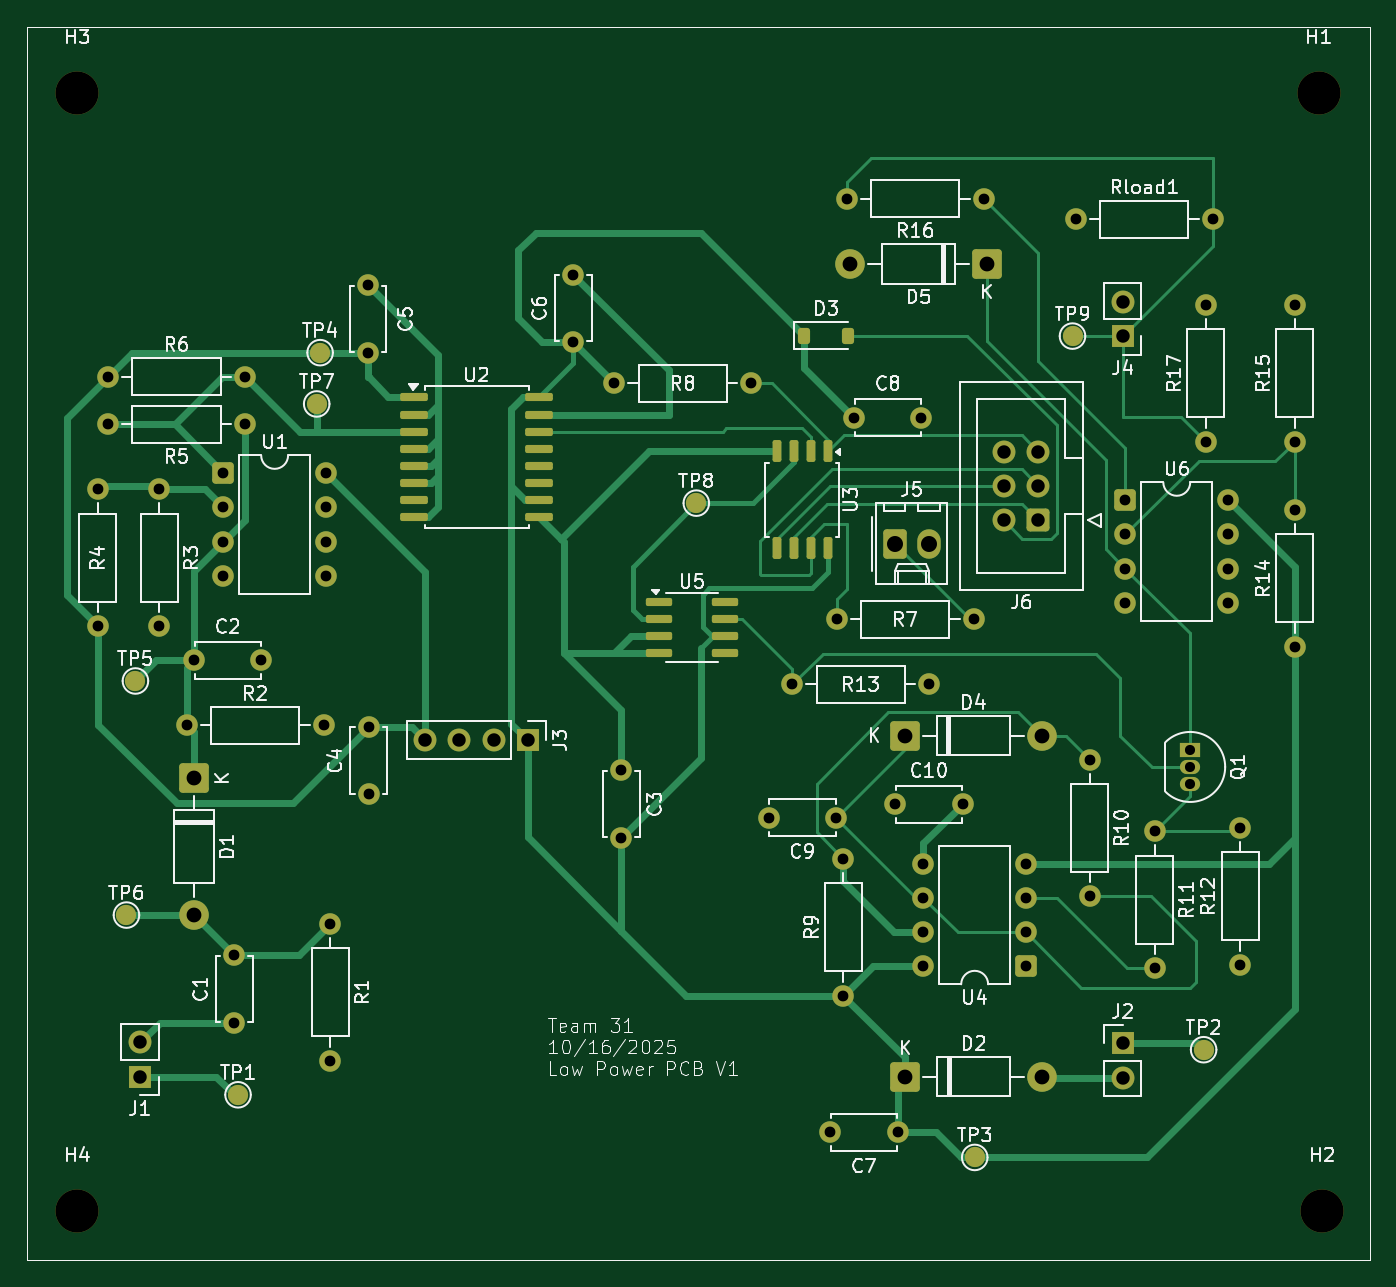
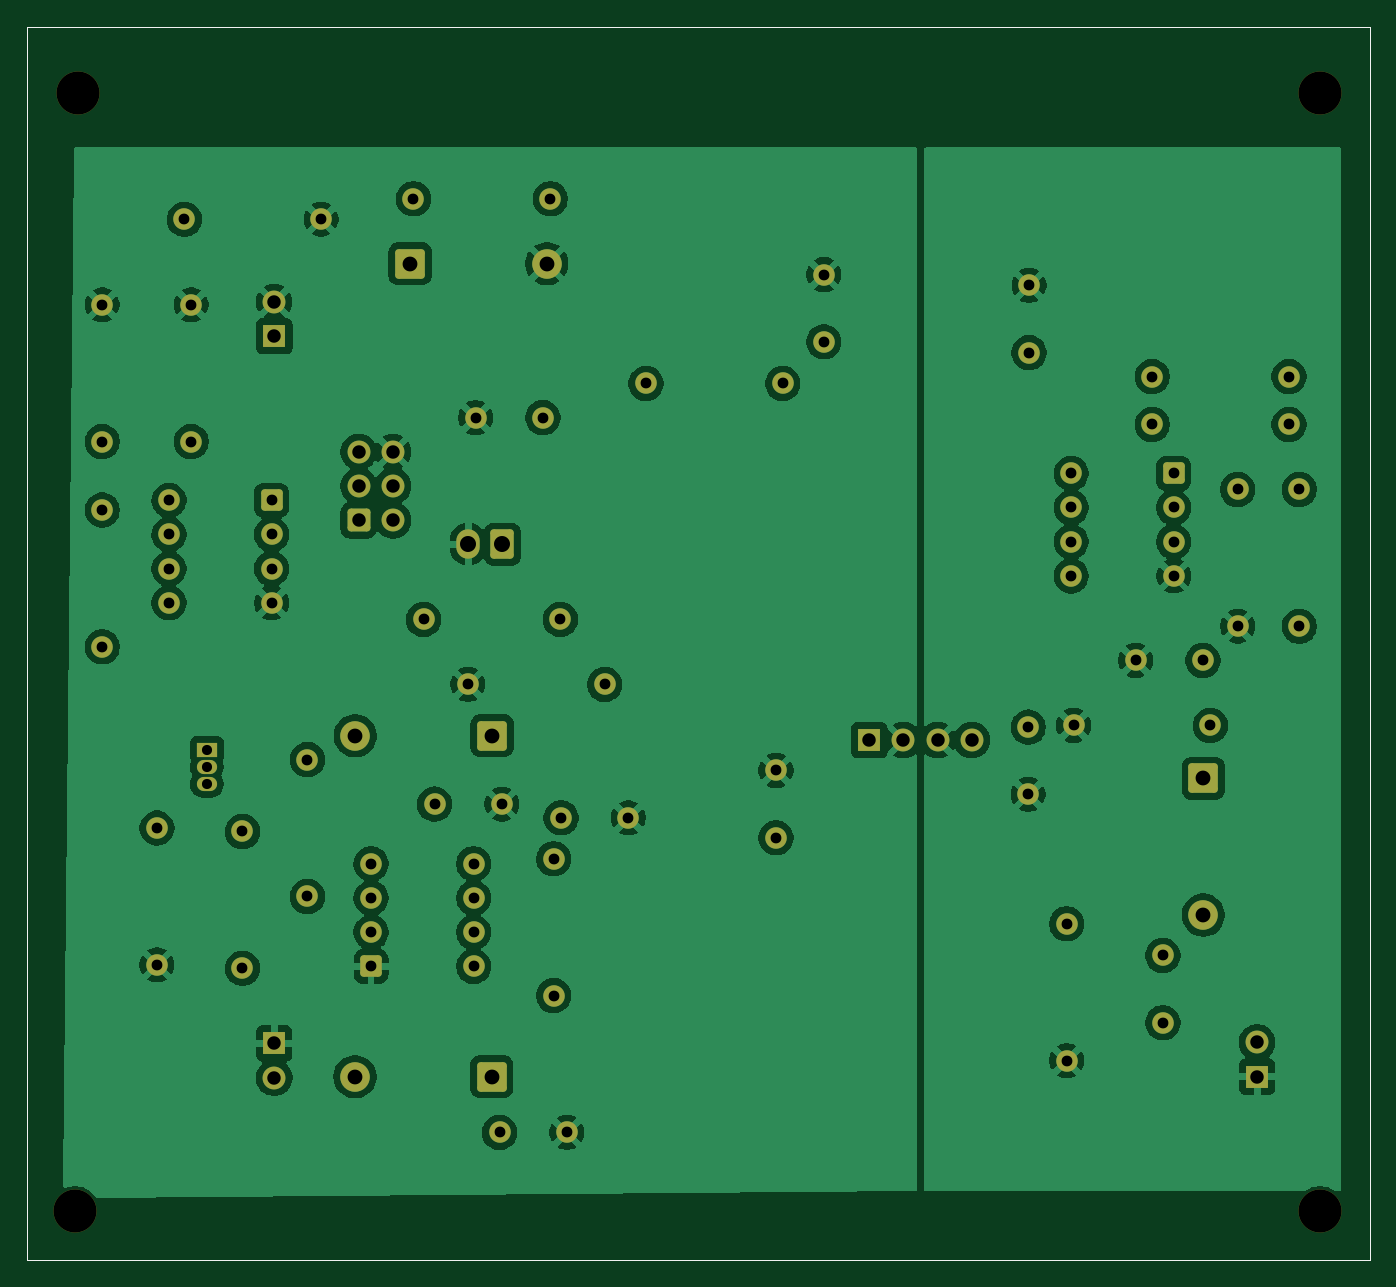
Circuit board: 11 layer files. Board 99.7 x 91.6 mm.
- bottom_copper: ece_445_low_power-B_Cu.gbl (181544 bytes)
- bottom_mask: ece_445_low_power-B_Mask.gbs (5172 bytes)
- paste: ece_445_low_power-B_Paste.gbp (692 bytes)
- bottom_silk: ece_445_low_power-B_Silkscreen.gbo (5182 bytes)
- outline: ece_445_low_power-Edge_Cuts.gm1 (659 bytes)
- top_copper: ece_445_low_power-F_Cu.gtl (20968 bytes)
- top_mask: ece_445_low_power-F_Mask.gts (6755 bytes)
- paste: ece_445_low_power-F_Paste.gtp (2527 bytes)
- top_silk: ece_445_low_power-F_Silkscreen.gto (109572 bytes)
- drill: ece_445_low_power-NPTH.drl (402 bytes)
- drill: ece_445_low_power-PTH.drl (2337 bytes)

=== bottom_copper: ece_445_low_power-B_Cu.gbl (181544 bytes, source omitted) ===
=== bottom_mask: ece_445_low_power-B_Mask.gbs ===
G04 #@! TF.GenerationSoftware,KiCad,Pcbnew,9.0.4*
G04 #@! TF.CreationDate,2025-10-16T18:07:27-05:00*
G04 #@! TF.ProjectId,ece_445_low_power,6563655f-3434-4355-9f6c-6f775f706f77,rev?*
G04 #@! TF.SameCoordinates,Original*
G04 #@! TF.FileFunction,Soldermask,Bot*
G04 #@! TF.FilePolarity,Negative*
%FSLAX46Y46*%
G04 Gerber Fmt 4.6, Leading zero omitted, Abs format (unit mm)*
G04 Created by KiCad (PCBNEW 9.0.4) date 2025-10-16 18:07:27*
%MOMM*%
%LPD*%
G01*
G04 APERTURE LIST*
G04 Aperture macros list*
%AMRoundRect*
0 Rectangle with rounded corners*
0 $1 Rounding radius*
0 $2 $3 $4 $5 $6 $7 $8 $9 X,Y pos of 4 corners*
0 Add a 4 corners polygon primitive as box body*
4,1,4,$2,$3,$4,$5,$6,$7,$8,$9,$2,$3,0*
0 Add four circle primitives for the rounded corners*
1,1,$1+$1,$2,$3*
1,1,$1+$1,$4,$5*
1,1,$1+$1,$6,$7*
1,1,$1+$1,$8,$9*
0 Add four rect primitives between the rounded corners*
20,1,$1+$1,$2,$3,$4,$5,0*
20,1,$1+$1,$4,$5,$6,$7,0*
20,1,$1+$1,$6,$7,$8,$9,0*
20,1,$1+$1,$8,$9,$2,$3,0*%
G04 Aperture macros list end*
%ADD10C,1.600000*%
%ADD11C,3.200000*%
%ADD12R,1.700000X1.700000*%
%ADD13C,1.700000*%
%ADD14RoundRect,0.250000X-0.550000X-0.550000X0.550000X-0.550000X0.550000X0.550000X-0.550000X0.550000X0*%
%ADD15R,1.500000X1.050000*%
%ADD16O,1.500000X1.050000*%
%ADD17RoundRect,0.250000X-0.620000X-0.845000X0.620000X-0.845000X0.620000X0.845000X-0.620000X0.845000X0*%
%ADD18O,1.740000X2.190000*%
%ADD19RoundRect,0.249999X0.850001X0.850001X-0.850001X0.850001X-0.850001X-0.850001X0.850001X-0.850001X0*%
%ADD20C,2.200000*%
%ADD21RoundRect,0.249999X-0.850001X-0.850001X0.850001X-0.850001X0.850001X0.850001X-0.850001X0.850001X0*%
%ADD22RoundRect,0.250000X0.550000X0.550000X-0.550000X0.550000X-0.550000X-0.550000X0.550000X-0.550000X0*%
%ADD23RoundRect,0.250000X0.600000X0.600000X-0.600000X0.600000X-0.600000X-0.600000X0.600000X-0.600000X0*%
%ADD24RoundRect,0.249999X-0.850001X0.850001X-0.850001X-0.850001X0.850001X-0.850001X0.850001X0.850001X0*%
G04 #@! TA.AperFunction,Profile*
%ADD25C,0.050000*%
G04 #@! TD*
G04 APERTURE END LIST*
D10*
X157734000Y-98258000D03*
X157734000Y-93258000D03*
X191516000Y-52324000D03*
X201676000Y-52324000D03*
X201168000Y-68834000D03*
X201168000Y-58674000D03*
X184658000Y-50800000D03*
X174498000Y-50800000D03*
X207772000Y-68834000D03*
X207772000Y-58674000D03*
X207772000Y-84074000D03*
X207772000Y-73914000D03*
X203708000Y-107696000D03*
X203708000Y-97536000D03*
X197358000Y-97790000D03*
X197358000Y-107950000D03*
X192532000Y-92456000D03*
X192532000Y-102616000D03*
X157226000Y-64516000D03*
X167386000Y-64516000D03*
X173752000Y-82042000D03*
X183912000Y-82042000D03*
X119634000Y-64008000D03*
X129794000Y-64008000D03*
X129794000Y-67564000D03*
X119634000Y-67564000D03*
X118872000Y-82550000D03*
X118872000Y-72390000D03*
X123444000Y-72390000D03*
X123444000Y-82550000D03*
X125476000Y-89916000D03*
X135636000Y-89916000D03*
X136144000Y-104648000D03*
X136144000Y-114808000D03*
X178094000Y-95758000D03*
X183094000Y-95758000D03*
X173696000Y-96774000D03*
X168696000Y-96774000D03*
X180046000Y-67056000D03*
X175046000Y-67056000D03*
X178268000Y-120142000D03*
X173268000Y-120142000D03*
X154178000Y-61428000D03*
X154178000Y-56428000D03*
X138938000Y-62230000D03*
X138938000Y-57230000D03*
X139000000Y-95037500D03*
X139000000Y-90037500D03*
X126024000Y-85090000D03*
X131024000Y-85090000D03*
X129000000Y-112000000D03*
X129000000Y-107000000D03*
D11*
X209550000Y-42926000D03*
X209804000Y-125984000D03*
X117348000Y-42926000D03*
X117348000Y-125984000D03*
D12*
X122000000Y-116000000D03*
D13*
X122000000Y-113460000D03*
D12*
X150810000Y-91000000D03*
D13*
X148270000Y-91000000D03*
X145730000Y-91000000D03*
X143190000Y-91000000D03*
D14*
X128195000Y-71190000D03*
D10*
X128195000Y-73730000D03*
X128195000Y-76270000D03*
X128195000Y-78810000D03*
X135815000Y-78810000D03*
X135815000Y-76270000D03*
X135815000Y-73730000D03*
X135815000Y-71190000D03*
D14*
X195195000Y-73190000D03*
D10*
X195195000Y-75730000D03*
X195195000Y-78270000D03*
X195195000Y-80810000D03*
X202815000Y-80810000D03*
X202815000Y-78270000D03*
X202815000Y-75730000D03*
X202815000Y-73190000D03*
D15*
X200000000Y-91730000D03*
D16*
X200000000Y-93000000D03*
X200000000Y-94270000D03*
D12*
X195000000Y-61000000D03*
D13*
X195000000Y-58460000D03*
D17*
X178054000Y-76454000D03*
D18*
X180594000Y-76454000D03*
D19*
X184912000Y-55626000D03*
D20*
X174752000Y-55626000D03*
D21*
X178840000Y-116000000D03*
D20*
X189000000Y-116000000D03*
D22*
X187805000Y-107810000D03*
D10*
X187805000Y-105270000D03*
X187805000Y-102730000D03*
X187805000Y-100190000D03*
X180185000Y-100190000D03*
X180185000Y-102730000D03*
X180185000Y-105270000D03*
X180185000Y-107810000D03*
D23*
X188722000Y-74676000D03*
D13*
X186182000Y-74676000D03*
X188722000Y-72136000D03*
X186182000Y-72136000D03*
X188722000Y-69596000D03*
X186182000Y-69596000D03*
D12*
X195000000Y-113533000D03*
D13*
X195000000Y-116073000D03*
D24*
X126000000Y-93840000D03*
D20*
X126000000Y-104000000D03*
D21*
X178816000Y-90678000D03*
D20*
X188976000Y-90678000D03*
D10*
X174244000Y-109982000D03*
X174244000Y-99822000D03*
X170450000Y-86868000D03*
X180610000Y-86868000D03*
D25*
X113614000Y-38011000D02*
X213360000Y-38011000D01*
X213360000Y-129629000D01*
X113614000Y-129629000D01*
X113614000Y-38011000D01*
M02*

=== paste: ece_445_low_power-B_Paste.gbp ===
G04 #@! TF.GenerationSoftware,KiCad,Pcbnew,9.0.4*
G04 #@! TF.CreationDate,2025-10-16T18:07:27-05:00*
G04 #@! TF.ProjectId,ece_445_low_power,6563655f-3434-4355-9f6c-6f775f706f77,rev?*
G04 #@! TF.SameCoordinates,Original*
G04 #@! TF.FileFunction,Paste,Bot*
G04 #@! TF.FilePolarity,Positive*
%FSLAX46Y46*%
G04 Gerber Fmt 4.6, Leading zero omitted, Abs format (unit mm)*
G04 Created by KiCad (PCBNEW 9.0.4) date 2025-10-16 18:07:27*
%MOMM*%
%LPD*%
G01*
G04 APERTURE LIST*
G04 #@! TA.AperFunction,Profile*
%ADD10C,0.050000*%
G04 #@! TD*
G04 APERTURE END LIST*
D10*
X113614000Y-38011000D02*
X213360000Y-38011000D01*
X213360000Y-129629000D01*
X113614000Y-129629000D01*
X113614000Y-38011000D01*
M02*

=== bottom_silk: ece_445_low_power-B_Silkscreen.gbo ===
G04 #@! TF.GenerationSoftware,KiCad,Pcbnew,9.0.4*
G04 #@! TF.CreationDate,2025-10-16T18:07:27-05:00*
G04 #@! TF.ProjectId,ece_445_low_power,6563655f-3434-4355-9f6c-6f775f706f77,rev?*
G04 #@! TF.SameCoordinates,Original*
G04 #@! TF.FileFunction,Legend,Bot*
G04 #@! TF.FilePolarity,Positive*
%FSLAX46Y46*%
G04 Gerber Fmt 4.6, Leading zero omitted, Abs format (unit mm)*
G04 Created by KiCad (PCBNEW 9.0.4) date 2025-10-16 18:07:27*
%MOMM*%
%LPD*%
G01*
G04 APERTURE LIST*
G04 Aperture macros list*
%AMRoundRect*
0 Rectangle with rounded corners*
0 $1 Rounding radius*
0 $2 $3 $4 $5 $6 $7 $8 $9 X,Y pos of 4 corners*
0 Add a 4 corners polygon primitive as box body*
4,1,4,$2,$3,$4,$5,$6,$7,$8,$9,$2,$3,0*
0 Add four circle primitives for the rounded corners*
1,1,$1+$1,$2,$3*
1,1,$1+$1,$4,$5*
1,1,$1+$1,$6,$7*
1,1,$1+$1,$8,$9*
0 Add four rect primitives between the rounded corners*
20,1,$1+$1,$2,$3,$4,$5,0*
20,1,$1+$1,$4,$5,$6,$7,0*
20,1,$1+$1,$6,$7,$8,$9,0*
20,1,$1+$1,$8,$9,$2,$3,0*%
G04 Aperture macros list end*
%ADD10C,1.600000*%
%ADD11C,3.200000*%
%ADD12R,1.700000X1.700000*%
%ADD13C,1.700000*%
%ADD14RoundRect,0.250000X-0.550000X-0.550000X0.550000X-0.550000X0.550000X0.550000X-0.550000X0.550000X0*%
%ADD15R,1.500000X1.050000*%
%ADD16O,1.500000X1.050000*%
%ADD17RoundRect,0.250000X-0.620000X-0.845000X0.620000X-0.845000X0.620000X0.845000X-0.620000X0.845000X0*%
%ADD18O,1.740000X2.190000*%
%ADD19RoundRect,0.249999X0.850001X0.850001X-0.850001X0.850001X-0.850001X-0.850001X0.850001X-0.850001X0*%
%ADD20C,2.200000*%
%ADD21RoundRect,0.249999X-0.850001X-0.850001X0.850001X-0.850001X0.850001X0.850001X-0.850001X0.850001X0*%
%ADD22RoundRect,0.250000X0.550000X0.550000X-0.550000X0.550000X-0.550000X-0.550000X0.550000X-0.550000X0*%
%ADD23RoundRect,0.250000X0.600000X0.600000X-0.600000X0.600000X-0.600000X-0.600000X0.600000X-0.600000X0*%
%ADD24RoundRect,0.249999X-0.850001X0.850001X-0.850001X-0.850001X0.850001X-0.850001X0.850001X0.850001X0*%
G04 #@! TA.AperFunction,Profile*
%ADD25C,0.050000*%
G04 #@! TD*
G04 APERTURE END LIST*
%LPC*%
D10*
X157734000Y-98258000D03*
X157734000Y-93258000D03*
X191516000Y-52324000D03*
X201676000Y-52324000D03*
X201168000Y-68834000D03*
X201168000Y-58674000D03*
X184658000Y-50800000D03*
X174498000Y-50800000D03*
X207772000Y-68834000D03*
X207772000Y-58674000D03*
X207772000Y-84074000D03*
X207772000Y-73914000D03*
X203708000Y-107696000D03*
X203708000Y-97536000D03*
X197358000Y-97790000D03*
X197358000Y-107950000D03*
X192532000Y-92456000D03*
X192532000Y-102616000D03*
X157226000Y-64516000D03*
X167386000Y-64516000D03*
X173752000Y-82042000D03*
X183912000Y-82042000D03*
X119634000Y-64008000D03*
X129794000Y-64008000D03*
X129794000Y-67564000D03*
X119634000Y-67564000D03*
X118872000Y-82550000D03*
X118872000Y-72390000D03*
X123444000Y-72390000D03*
X123444000Y-82550000D03*
X125476000Y-89916000D03*
X135636000Y-89916000D03*
X136144000Y-104648000D03*
X136144000Y-114808000D03*
X178094000Y-95758000D03*
X183094000Y-95758000D03*
X173696000Y-96774000D03*
X168696000Y-96774000D03*
X180046000Y-67056000D03*
X175046000Y-67056000D03*
X178268000Y-120142000D03*
X173268000Y-120142000D03*
X154178000Y-61428000D03*
X154178000Y-56428000D03*
X138938000Y-62230000D03*
X138938000Y-57230000D03*
X139000000Y-95037500D03*
X139000000Y-90037500D03*
X126024000Y-85090000D03*
X131024000Y-85090000D03*
X129000000Y-112000000D03*
X129000000Y-107000000D03*
D11*
X209550000Y-42926000D03*
X209804000Y-125984000D03*
X117348000Y-42926000D03*
X117348000Y-125984000D03*
D12*
X122000000Y-116000000D03*
D13*
X122000000Y-113460000D03*
D12*
X150810000Y-91000000D03*
D13*
X148270000Y-91000000D03*
X145730000Y-91000000D03*
X143190000Y-91000000D03*
D14*
X128195000Y-71190000D03*
D10*
X128195000Y-73730000D03*
X128195000Y-76270000D03*
X128195000Y-78810000D03*
X135815000Y-78810000D03*
X135815000Y-76270000D03*
X135815000Y-73730000D03*
X135815000Y-71190000D03*
D14*
X195195000Y-73190000D03*
D10*
X195195000Y-75730000D03*
X195195000Y-78270000D03*
X195195000Y-80810000D03*
X202815000Y-80810000D03*
X202815000Y-78270000D03*
X202815000Y-75730000D03*
X202815000Y-73190000D03*
D15*
X200000000Y-91730000D03*
D16*
X200000000Y-93000000D03*
X200000000Y-94270000D03*
D12*
X195000000Y-61000000D03*
D13*
X195000000Y-58460000D03*
D17*
X178054000Y-76454000D03*
D18*
X180594000Y-76454000D03*
D19*
X184912000Y-55626000D03*
D20*
X174752000Y-55626000D03*
D21*
X178840000Y-116000000D03*
D20*
X189000000Y-116000000D03*
D22*
X187805000Y-107810000D03*
D10*
X187805000Y-105270000D03*
X187805000Y-102730000D03*
X187805000Y-100190000D03*
X180185000Y-100190000D03*
X180185000Y-102730000D03*
X180185000Y-105270000D03*
X180185000Y-107810000D03*
D23*
X188722000Y-74676000D03*
D13*
X186182000Y-74676000D03*
X188722000Y-72136000D03*
X186182000Y-72136000D03*
X188722000Y-69596000D03*
X186182000Y-69596000D03*
D12*
X195000000Y-113533000D03*
D13*
X195000000Y-116073000D03*
D24*
X126000000Y-93840000D03*
D20*
X126000000Y-104000000D03*
D21*
X178816000Y-90678000D03*
D20*
X188976000Y-90678000D03*
D10*
X174244000Y-109982000D03*
X174244000Y-99822000D03*
X170450000Y-86868000D03*
X180610000Y-86868000D03*
%LPD*%
D25*
X113614000Y-38011000D02*
X213360000Y-38011000D01*
X213360000Y-129629000D01*
X113614000Y-129629000D01*
X113614000Y-38011000D01*
M02*

=== outline: ece_445_low_power-Edge_Cuts.gm1 ===
G04 #@! TF.GenerationSoftware,KiCad,Pcbnew,9.0.4*
G04 #@! TF.CreationDate,2025-10-16T18:07:27-05:00*
G04 #@! TF.ProjectId,ece_445_low_power,6563655f-3434-4355-9f6c-6f775f706f77,rev?*
G04 #@! TF.SameCoordinates,Original*
G04 #@! TF.FileFunction,Profile,NP*
%FSLAX46Y46*%
G04 Gerber Fmt 4.6, Leading zero omitted, Abs format (unit mm)*
G04 Created by KiCad (PCBNEW 9.0.4) date 2025-10-16 18:07:27*
%MOMM*%
%LPD*%
G01*
G04 APERTURE LIST*
G04 #@! TA.AperFunction,Profile*
%ADD10C,0.050000*%
G04 #@! TD*
G04 APERTURE END LIST*
D10*
X113614000Y-38011000D02*
X213360000Y-38011000D01*
X213360000Y-129629000D01*
X113614000Y-129629000D01*
X113614000Y-38011000D01*
M02*

=== top_copper: ece_445_low_power-F_Cu.gtl (20968 bytes, source omitted) ===
=== top_mask: ece_445_low_power-F_Mask.gts (6755 bytes, source omitted) ===
=== paste: ece_445_low_power-F_Paste.gtp (2527 bytes, source withheld) ===
=== top_silk: ece_445_low_power-F_Silkscreen.gto (109572 bytes, source omitted) ===
=== drill: ece_445_low_power-NPTH.drl ===
M48
; DRILL file {KiCad 9.0.4} date 2025-10-16T18:08:01-0500
; FORMAT={-:-/ absolute / metric / decimal}
; #@! TF.CreationDate,2025-10-16T18:08:01-05:00
; #@! TF.GenerationSoftware,Kicad,Pcbnew,9.0.4
; #@! TF.FileFunction,NonPlated,1,2,NPTH
FMAT,2
METRIC
; #@! TA.AperFunction,NonPlated,NPTH,ComponentDrill
T1C3.200
%
G90
G05
T1
X117.348Y-42.926
X117.348Y-125.984
X209.55Y-42.926
X209.804Y-125.984
M30

=== drill: ece_445_low_power-PTH.drl ===
M48
; DRILL file {KiCad 9.0.4} date 2025-10-16T18:08:01-0500
; FORMAT={-:-/ absolute / metric / decimal}
; #@! TF.CreationDate,2025-10-16T18:08:01-05:00
; #@! TF.GenerationSoftware,Kicad,Pcbnew,9.0.4
; #@! TF.FileFunction,Plated,1,2,PTH
FMAT,2
METRIC
; #@! TA.AperFunction,Plated,PTH,ComponentDrill
T1C0.750
; #@! TA.AperFunction,Plated,PTH,ComponentDrill
T2C0.800
; #@! TA.AperFunction,Plated,PTH,ComponentDrill
T3C1.000
; #@! TA.AperFunction,Plated,PTH,ComponentDrill
T4C1.100
; #@! TA.AperFunction,Plated,PTH,ComponentDrill
T5C1.190
%
G90
G05
T1
X200.0Y-91.73
X200.0Y-93.0
X200.0Y-94.27
T2
X118.872Y-72.39
X118.872Y-82.55
X119.634Y-64.008
X119.634Y-67.564
X123.444Y-72.39
X123.444Y-82.55
X125.476Y-89.916
X126.024Y-85.09
X128.195Y-71.19
X128.195Y-73.73
X128.195Y-76.27
X128.195Y-78.81
X129.0Y-107.0
X129.0Y-112.0
X129.794Y-64.008
X129.794Y-67.564
X131.024Y-85.09
X135.636Y-89.916
X135.815Y-71.19
X135.815Y-73.73
X135.815Y-76.27
X135.815Y-78.81
X136.144Y-104.648
X136.144Y-114.808
X138.938Y-57.23
X138.938Y-62.23
X139.0Y-90.037
X139.0Y-95.037
X154.178Y-56.428
X154.178Y-61.428
X157.226Y-64.516
X157.734Y-93.258
X157.734Y-98.258
X167.386Y-64.516
X168.696Y-96.774
X170.45Y-86.868
X173.268Y-120.142
X173.696Y-96.774
X173.752Y-82.042
X174.244Y-99.822
X174.244Y-109.982
X174.498Y-50.8
X175.046Y-67.056
X178.094Y-95.758
X178.268Y-120.142
X180.046Y-67.056
X180.185Y-100.19
X180.185Y-102.73
X180.185Y-105.27
X180.185Y-107.81
X180.61Y-86.868
X183.094Y-95.758
X183.912Y-82.042
X184.658Y-50.8
X187.805Y-100.19
X187.805Y-102.73
X187.805Y-105.27
X187.805Y-107.81
X191.516Y-52.324
X192.532Y-92.456
X192.532Y-102.616
X195.195Y-73.19
X195.195Y-75.73
X195.195Y-78.27
X195.195Y-80.81
X197.358Y-97.79
X197.358Y-107.95
X201.168Y-58.674
X201.168Y-68.834
X201.676Y-52.324
X202.815Y-73.19
X202.815Y-75.73
X202.815Y-78.27
X202.815Y-80.81
X203.708Y-97.536
X203.708Y-107.696
X207.772Y-58.674
X207.772Y-68.834
X207.772Y-73.914
X207.772Y-84.074
T3
X122.0Y-113.46
X122.0Y-116.0
X143.19Y-91.0
X145.73Y-91.0
X148.27Y-91.0
X150.81Y-91.0
X186.182Y-69.596
X186.182Y-72.136
X186.182Y-74.676
X188.722Y-69.596
X188.722Y-72.136
X188.722Y-74.676
X195.0Y-58.46
X195.0Y-61.0
X195.0Y-113.533
X195.0Y-116.073
T4
X126.0Y-93.84
X126.0Y-104.0
X174.752Y-55.626
X178.816Y-90.678
X178.84Y-116.0
X184.912Y-55.626
X188.976Y-90.678
X189.0Y-116.0
T5
X178.054Y-76.454
X180.594Y-76.454
M30

